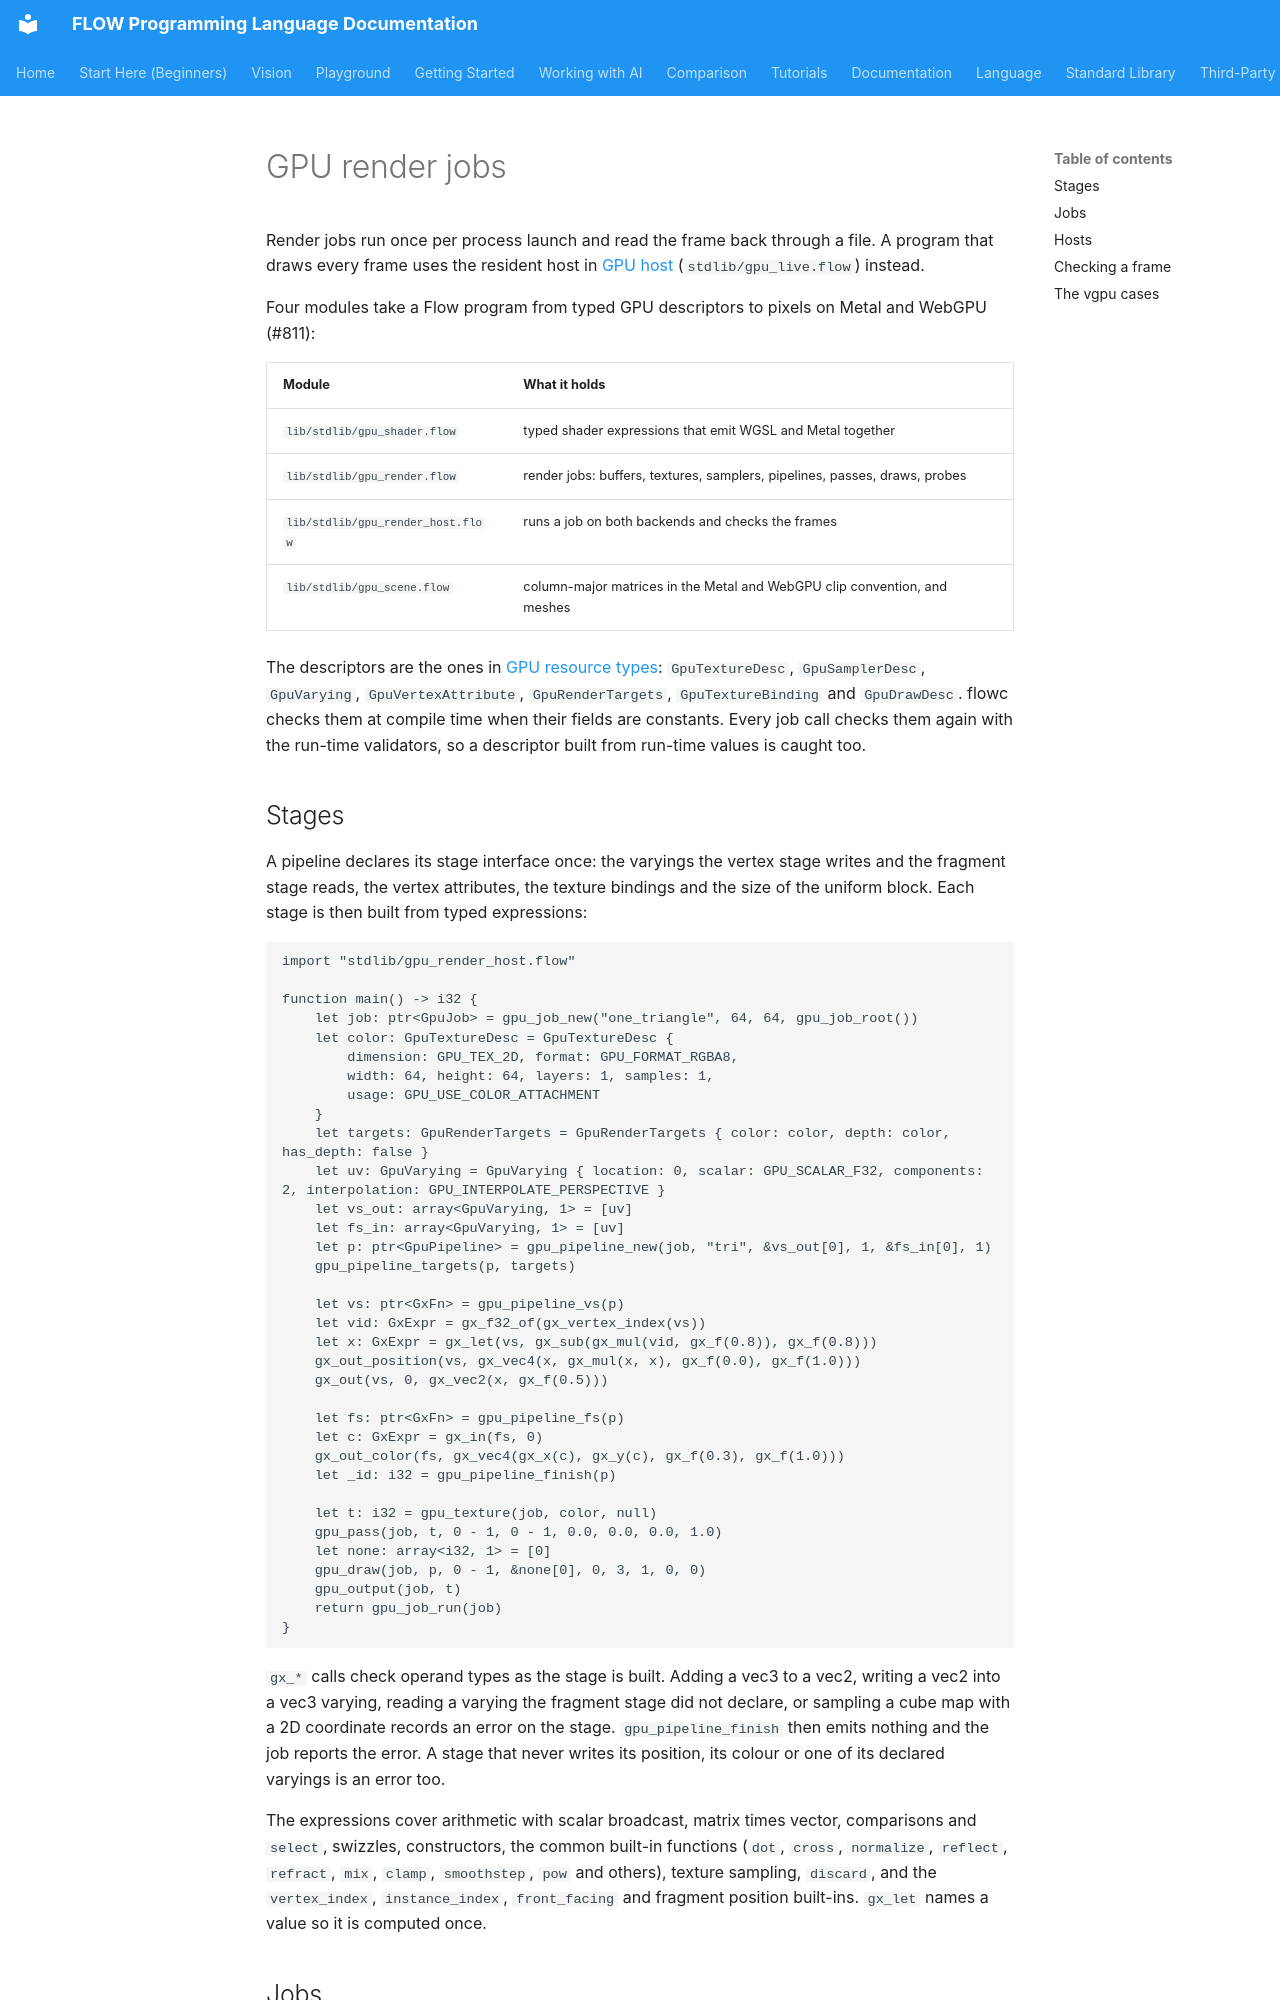

repository: flooooooooooow/flow · page: library/gpu-render/index.html · generator: mkdocs

# GPU render jobs

Render jobs run once per process launch and read the frame back through a file.
A program that draws every frame uses the resident host in
[GPU host](../gpu-host.md) (`stdlib/gpu_live.flow`) instead.

Four modules take a Flow program from typed GPU descriptors to pixels on
Metal and WebGPU (#811):

| Module | What it holds |
|---|---|
| `lib/stdlib/gpu_shader.flow` | typed shader expressions that emit WGSL and Metal together |
| `lib/stdlib/gpu_render.flow` | render jobs: buffers, textures, samplers, pipelines, passes, draws, probes |
| `lib/stdlib/gpu_render_host.flow` | runs a job on both backends and checks the frames |
| `lib/stdlib/gpu_scene.flow` | column-major matrices in the Metal and WebGPU clip convention, and meshes |

The descriptors are the ones in
[GPU resource types](gpu-resource-types.md): `GpuTextureDesc`,
`GpuSamplerDesc`, `GpuVarying`, `GpuVertexAttribute`, `GpuRenderTargets`,
`GpuTextureBinding` and `GpuDrawDesc`. flowc checks them at compile time
when their fields are constants. Every job call checks them again with the
run-time validators, so a descriptor built from run-time values is caught
too.
